Run: headless pygame with SDL's dummy video driver; simulated clock (each Clock.tick advances the game by its frame time, no real sleeping); random seed 0; keys injected as events and as key.get_pressed() state; no mouse input.
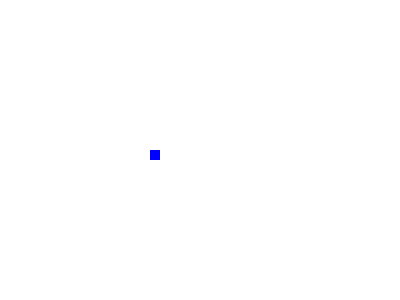
Frame 1 of 4 · flips 1–60 · no input
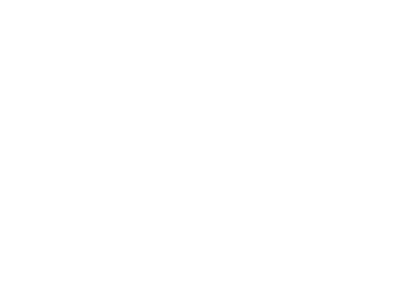
Frame 2 of 4 · flips 61–180 · tapped SPACE, RETURN · held RIGHT (→), D
Frame 3 of 4 · flips 181–300 · held DOWN (↓), S · screen unchanged from frame 2, image omitted
Frame 4 of 4 · flips 301–420 · held LEFT (←), A, UP (↑), W · screen unchanged from frame 3, image omitted

The pygame program that drew these frames:

import pygame

pygame.init()
dis = pygame.display.set_mode((400,300))
pygame.display.update()
pygame.display.set_caption("Jogo da Cobrinha por Andrews Costa")

# Cor da cobrinha
blue=(0, 0, 255)

# Cor do alimento
red=(255, 0, 0)

# Cor de fundo
white=(255, 255, 255)

# Definição do fim do jogo
game_over=False

# Posição inicial da cobrinha
x1 = 150
y1 = 150

x1_change = 0
y1_change = 0

clock = pygame.time.Clock()

while not game_over:
    for event in pygame.event.get():
        if event.type==pygame.QUIT:
            game_over=True
        if event.type == pygame.KEYDOWN:
            if event.key == pygame.K_LEFT:
                x1_change = -10
                y1_change = 0
            elif event.key == pygame.K_RIGHT:
                x1_change = 10
                y1_change = 0
            elif event.key == pygame.K_UP:
                y1_change = -10
                x1_change = 0
            elif event.key == pygame.K_DOWN:
                y1_change = 10
                x1_change = 0
    
    x1 += x1_change
    y1 += y1_change
    dis.fill(white)
    pygame.draw.rect(dis, blue, [x1, y1, 10, 10])

    pygame.display.update()

    clock.tick(30)
pygame.quit()
quit()
